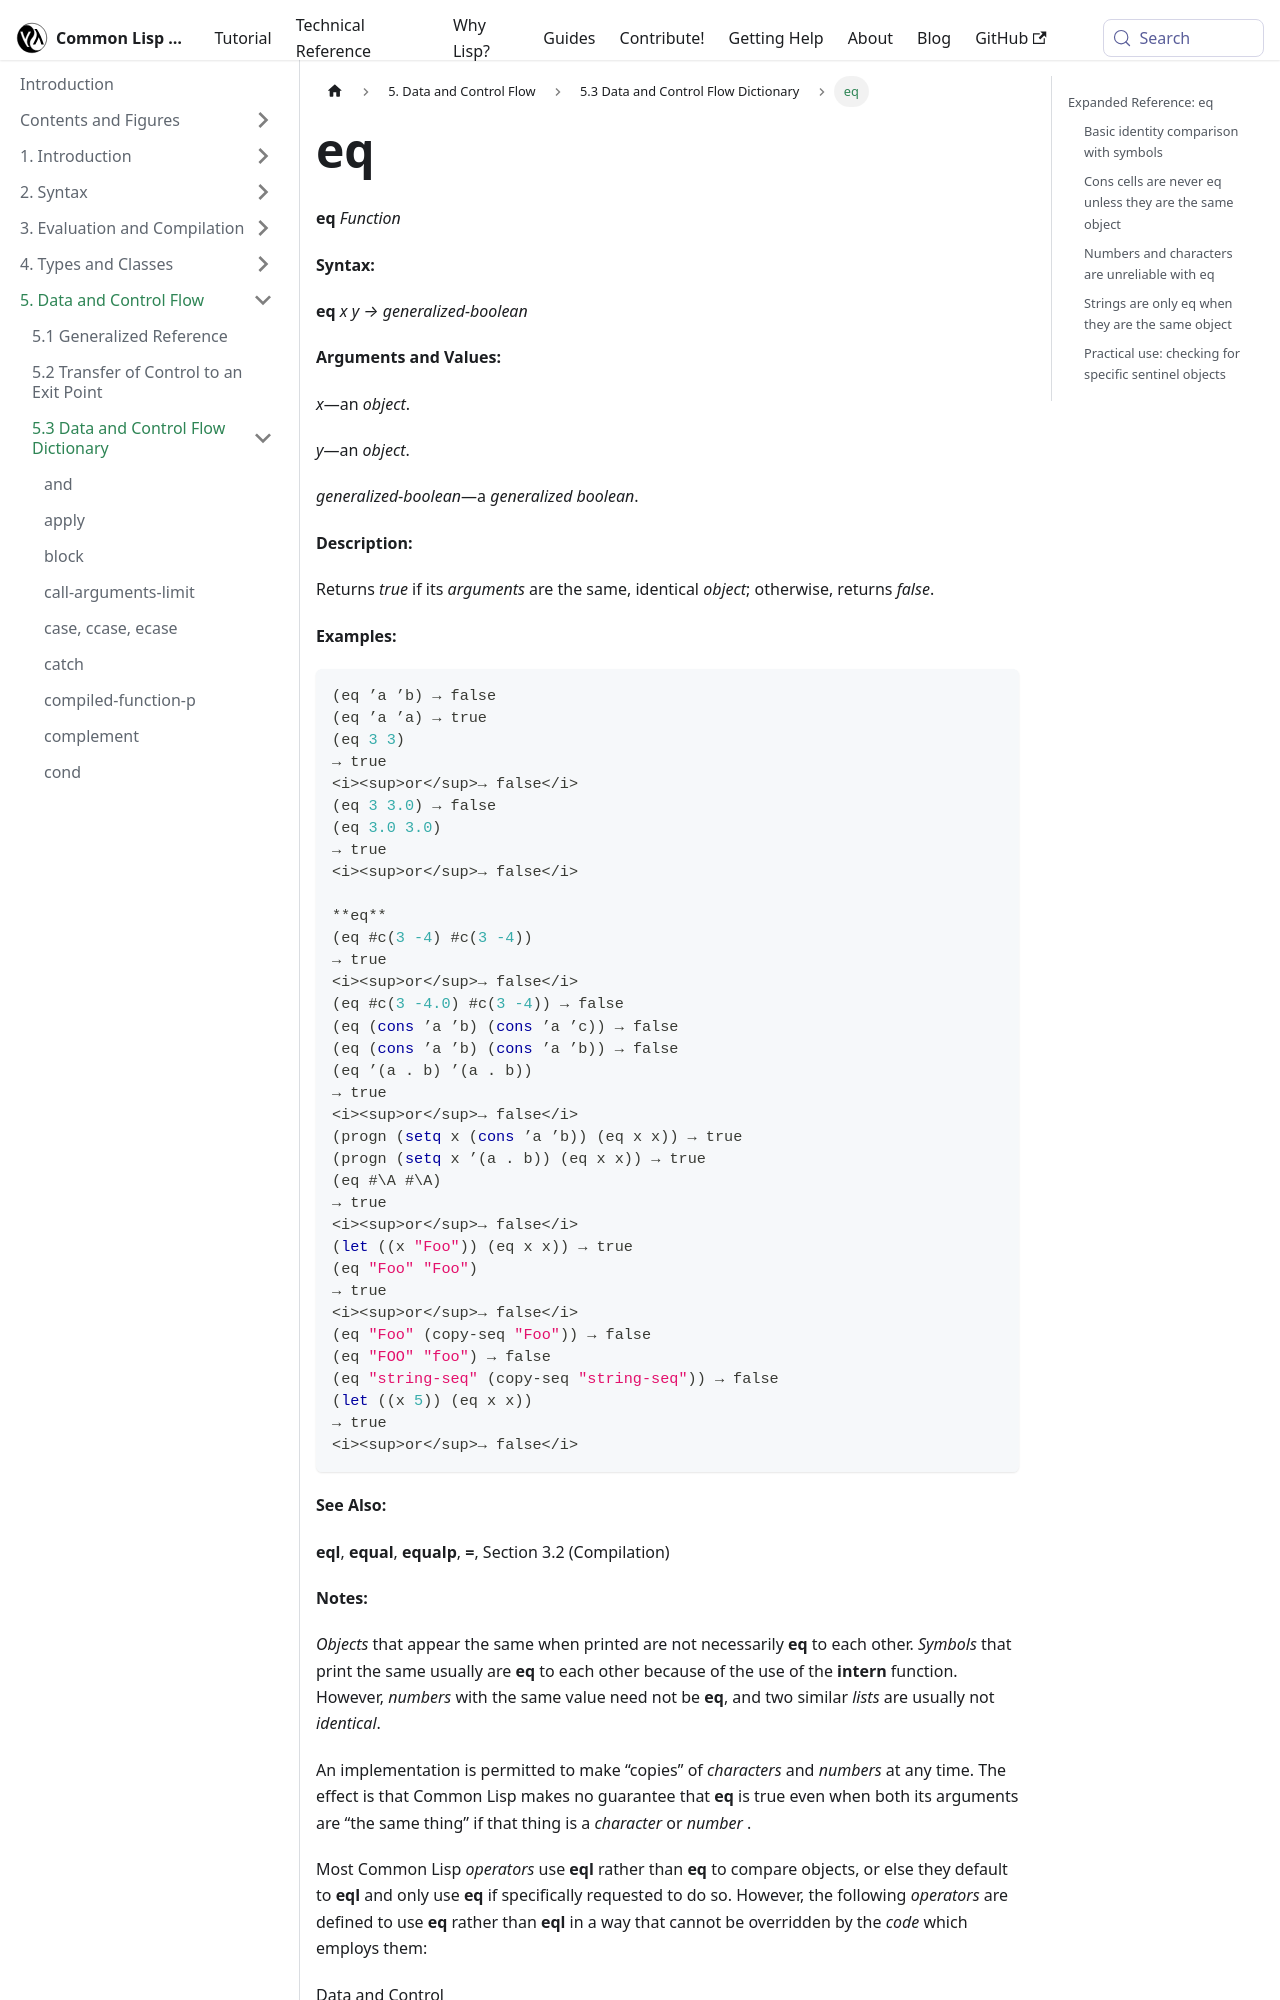

repository: lisp-docs/cl-language-reference · page: chap-5/f-d-dictionary/eq_function.html · generator: docusaurus

---
title: "eq"
---

# eq

import EqFunction from './_eq_function.md';

<EqFunction />

## Expanded Reference: eq

### Basic identity comparison with symbols

`eq` tests whether two objects are the exact same object in memory. Symbols with the same name are always `eq` because the reader interns them to the same object.

```lisp
(eq 'hello 'hello) → T
(eq 'a 'b) → NIL
```

### Cons cells are never eq unless they are the same object

Two separately constructed cons cells are never `eq`, even if they contain the same elements. Only the exact same cons cell is `eq` to itself.

```lisp
(eq (cons 1 2) (cons 1 2)) → NIL

(let ((x (cons 1 2)))
  (eq x x)) → T
```
